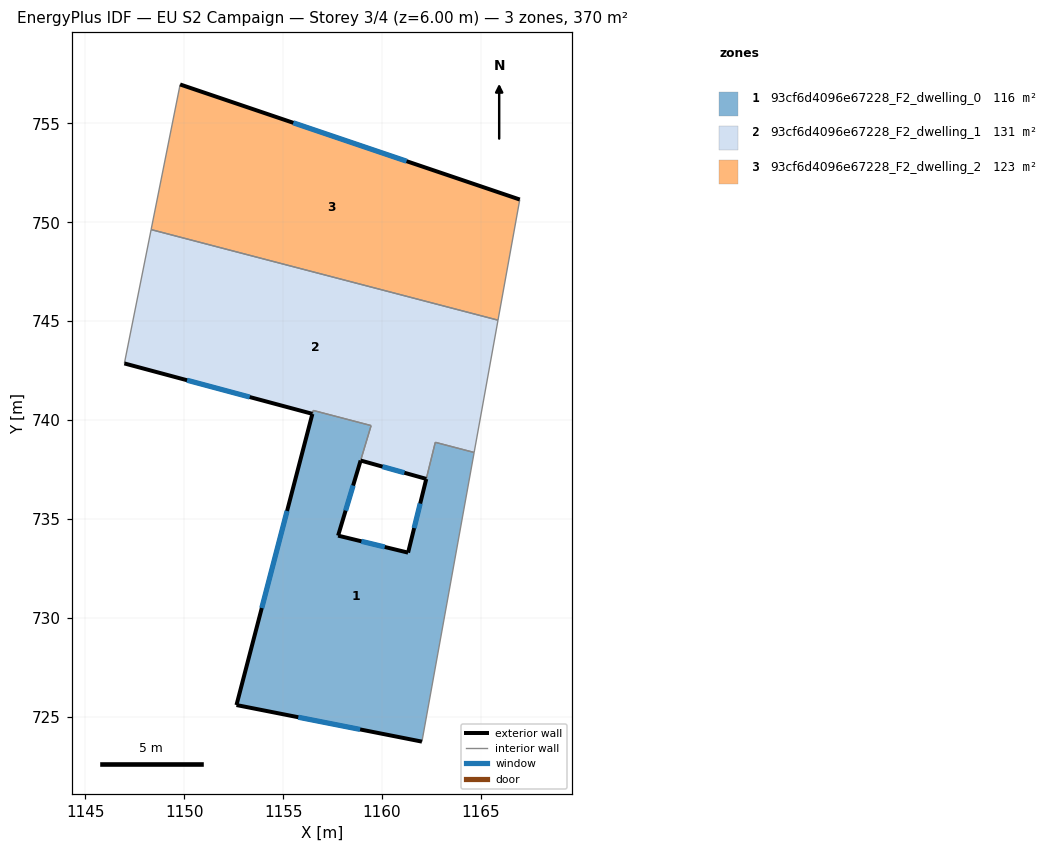
=== STOREY PLAN SPEC (per zone: floor XY polygon, exterior-wall plan segments, windows/doors) ===
zone 1: 93cf6d4096e67228_F2_dwelling_0  (115.6 m²)
  floor: (1164.66, 738.36) (1162.02, 723.73) (1152.64, 725.58) (1156.52, 740.48) (1159.44, 739.72) (1157.78, 734.15) (1161.32, 733.29) (1162.70, 738.87)
  exterior wall: (1161.32, 733.29) – (1157.78, 734.15)  [3.6 m]
    window: (1160.14, 733.58) – (1158.96, 733.87)  [1.2 m²]
  exterior wall: (1162.24, 737.02) – (1161.32, 733.29)  [3.8 m]
    window: (1161.93, 735.78) – (1161.63, 734.53)  [1.3 m²]
  exterior wall: (1152.64, 725.58) – (1162.02, 723.73)  [9.6 m]
    window: (1155.77, 724.97) – (1158.89, 724.35)  [3.2 m²]
  exterior wall: (1156.48, 740.31) – (1152.64, 725.58)  [15.2 m]
    window: (1155.20, 735.40) – (1153.92, 730.49)  [5.1 m²]
  exterior wall: (1157.78, 734.15) – (1158.92, 737.95)  [4.0 m]
    window: (1158.16, 735.42) – (1158.54, 736.69)  [1.3 m²]
  interior walls: 6
zone 2: 93cf6d4096e67228_F2_dwelling_1  (131.2 m²)
  floor: (1165.87, 745.05) (1164.66, 738.36) (1162.70, 738.87) (1162.24, 737.02) (1158.92, 737.95) (1159.45, 739.72) (1156.53, 740.48) (1156.48, 740.31) (1146.97, 742.86) (1148.32, 749.63)
  exterior wall: (1146.97, 742.86) – (1156.48, 740.31)  [9.8 m]
    window: (1150.14, 742.01) – (1153.31, 741.16)  [3.3 m²]
  exterior wall: (1158.92, 737.95) – (1162.24, 737.02)  [3.4 m]
    window: (1160.03, 737.64) – (1161.13, 737.33)  [1.1 m²]
  interior walls: 8
zone 3: 93cf6d4096e67228_F2_dwelling_2  (123.4 m²)
  floor: (1166.97, 751.15) (1165.87, 745.05) (1148.32, 749.63) (1149.79, 756.97)
  exterior wall: (1166.97, 751.15) – (1149.79, 756.97)  [18.1 m]
    window: (1161.24, 753.09) – (1155.52, 755.03)  [6.0 m²]
  interior walls: 3

=== DERIVED (storey summary) ===
Building: EU S2 Campaign
Storey: 3 of 4  (floor level z = 6.00 m)
Storey gross floor area: 370.1 m²
Zones on this storey: 3
  - 93cf6d4096e67228_F2_dwelling_0: floor 115.6 m²; exterior wall 36.2 m (108.7 m²); 5 window(s) 12.1 m²; WWR 11.1%
  - 93cf6d4096e67228_F2_dwelling_1: floor 131.2 m²; exterior wall 13.3 m (39.9 m²); 2 window(s) 4.4 m²; WWR 11.1%
  - 93cf6d4096e67228_F2_dwelling_2: floor 123.4 m²; exterior wall 18.1 m (54.4 m²); 1 window(s) 6.0 m²; WWR 11.1%
Zone adjacency (shared interzone walls):
  - 93cf6d4096e67228_F2_dwelling_0 ↔ 93cf6d4096e67228_F2_dwelling_1
  - 93cf6d4096e67228_F2_dwelling_1 ↔ 93cf6d4096e67228_F2_dwelling_2